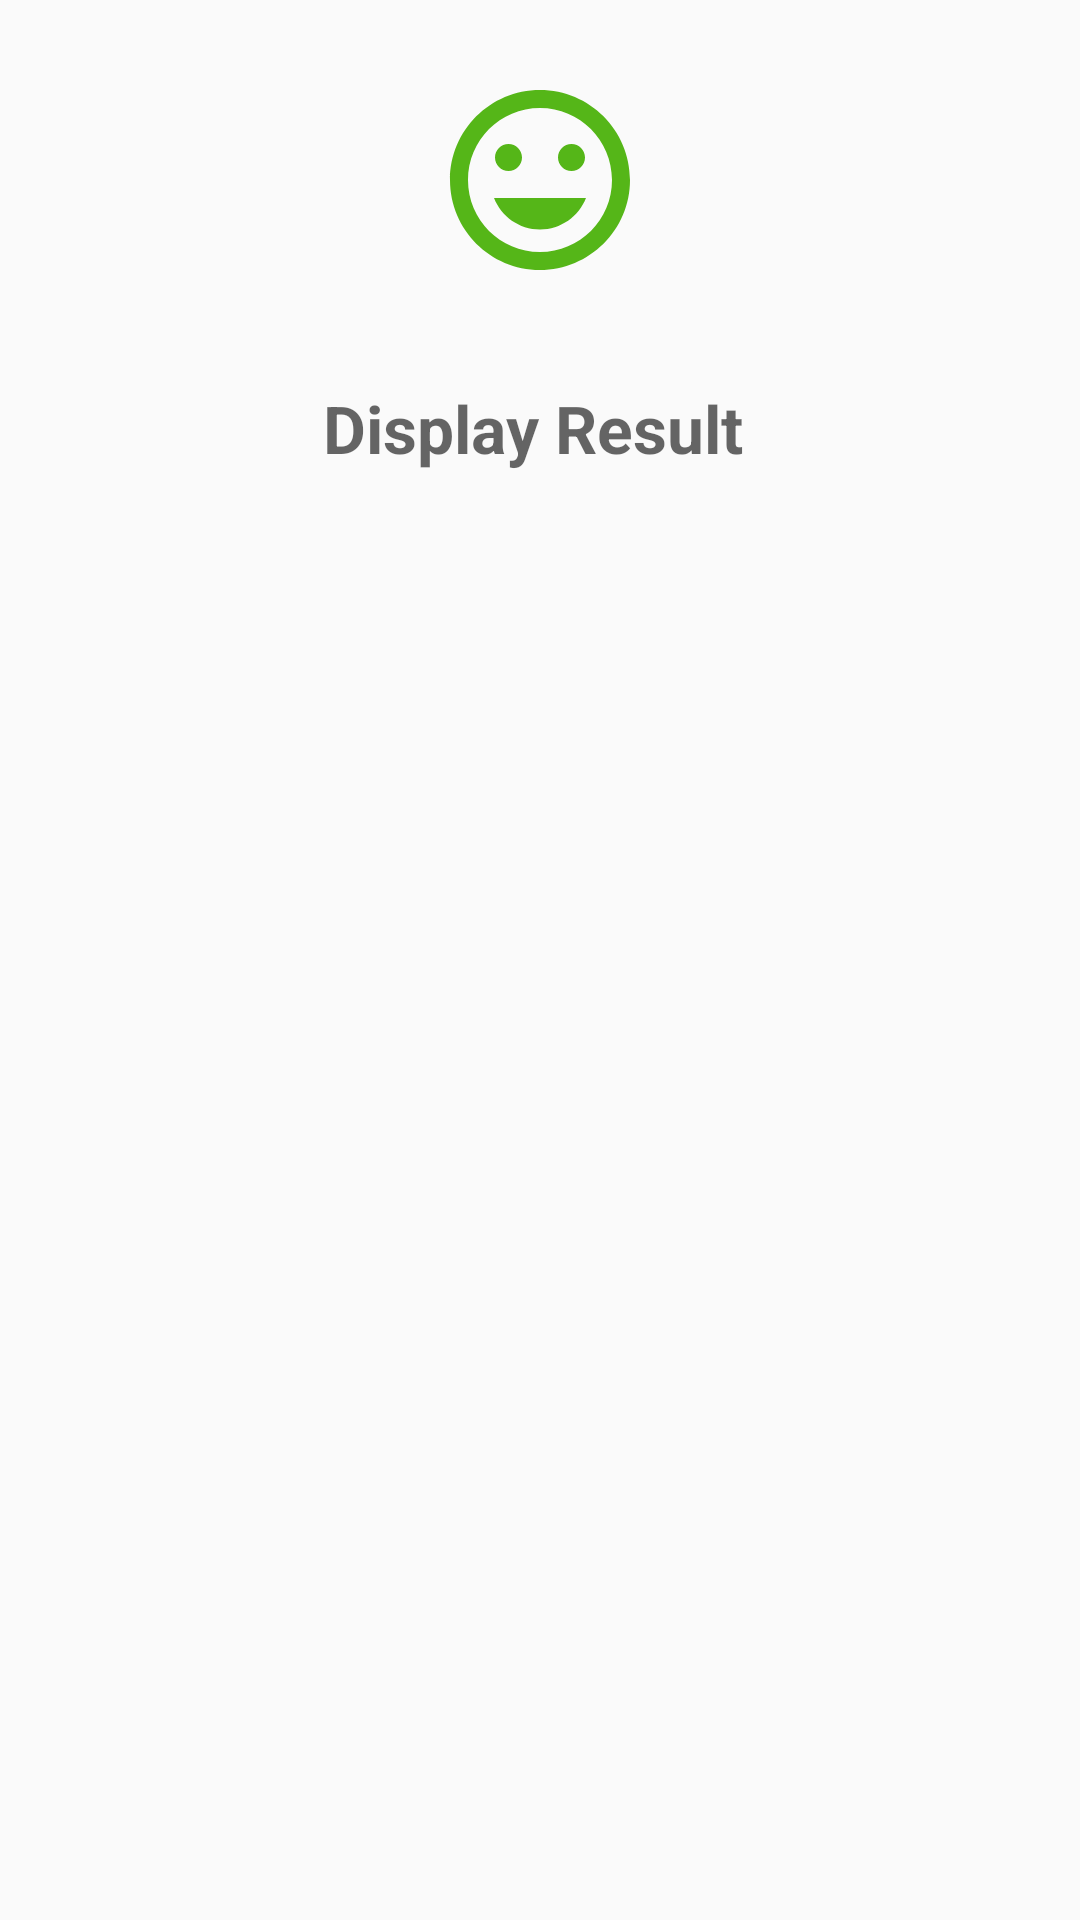

Here is an Android app screen rendered from its layout file. Give the layout XML and the strings, colors and styles it references.
<!-- AndroidManifest.xml: application theme AppTheme -->
<!-- res/layout/layout_second_freagment.xml -->
<?xml version="1.0" encoding="utf-8"?>
<androidx.constraintlayout.widget.ConstraintLayout xmlns:android="http://schemas.android.com/apk/res/android"
    android:layout_width="match_parent"
    android:layout_height="match_parent"
    xmlns:tools="http://schemas.android.com/tools"
    android:layout_marginTop="20dp"
    xmlns:app="http://schemas.android.com/apk/res-auto">

    <ImageView
        android:id="@+id/imageView2"
        android:layout_width="72dp"
        android:layout_height="72dp"
        android:layout_marginEnd="8dp"
        android:layout_marginLeft="8dp"
        android:layout_marginRight="8dp"
        android:layout_marginStart="8dp"
        android:layout_marginTop="24dp"
        android:src="@drawable/ic_tag_faces_black_24dp"
        app:layout_constraintEnd_toEndOf="parent"
        app:layout_constraintStart_toStartOf="parent"
        app:layout_constraintTop_toTopOf="parent"
        />
    <TextView
        android:id="@+id/txtResult"
        android:layout_width="0dp"
        android:layout_height="wrap_content"
        android:layout_marginEnd="8dp"
        android:layout_marginLeft="8dp"
        android:layout_marginRight="8dp"
        android:layout_marginStart="8dp"
        android:layout_marginTop="32dp"
        android:gravity="center"
        android:hint="Display Result "
        android:textColor="@color/colorPrimaryDark"
        android:textSize="22sp"
        android:textStyle="bold"
        app:layout_constraintEnd_toEndOf="parent"
        app:layout_constraintStart_toStartOf="parent"
        app:layout_constraintTop_toBottomOf="@id/imageView2"
        tools:text="Shekhar"
        />

    
</androidx.constraintlayout.widget.ConstraintLayout>
<!-- resources referenced by this layout -->
<resources>
  <!-- drawable ic_tag_faces_black_24dp (drawable) -->
  <vector android:height="24dp" android:tint="#55B618"
      android:viewportHeight="24.0" android:viewportWidth="24.0"
      android:width="24dp" xmlns:android="http://schemas.android.com/apk/res/android">
      <path android:fillColor="#FF000000" android:pathData="M11.99,2C6.47,2 2,6.48 2,12s4.47,10 9.99,10C17.52,22 22,17.52 22,12S17.52,2 11.99,2zM12,20c-4.42,0 -8,-3.58 -8,-8s3.58,-8 8,-8 8,3.58 8,8 -3.58,8 -8,8zM15.5,11c0.83,0 1.5,-0.67 1.5,-1.5S16.33,8 15.5,8 14,8.67 14,9.5s0.67,1.5 1.5,1.5zM8.5,11c0.83,0 1.5,-0.67 1.5,-1.5S9.33,8 8.5,8 7,8.67 7,9.5 7.67,11 8.5,11zM12,17.5c2.33,0 4.31,-1.46 5.11,-3.5L6.89,14c0.8,2.04 2.78,3.5 5.11,3.5z"/>
  </vector>
  <style name="AppTheme" parent="Theme.AppCompat.Light.DarkActionBar">
          
          <item name="colorPrimary">@color/colorPrimary</item>
          <item name="colorPrimaryDark">@color/colorPrimaryDark</item>
          <item name="colorAccent">@color/colorAccent</item>
      </style>
  <!-- not gathered from this repository: default colours our renderer supplied (Android Studio template values) -->
  <color name="colorPrimary">#FF6200EE</color>
  <color name="colorPrimaryDark">#FF3700B3</color>
  <color name="colorAccent">#FF03DAC5</color>
</resources>
